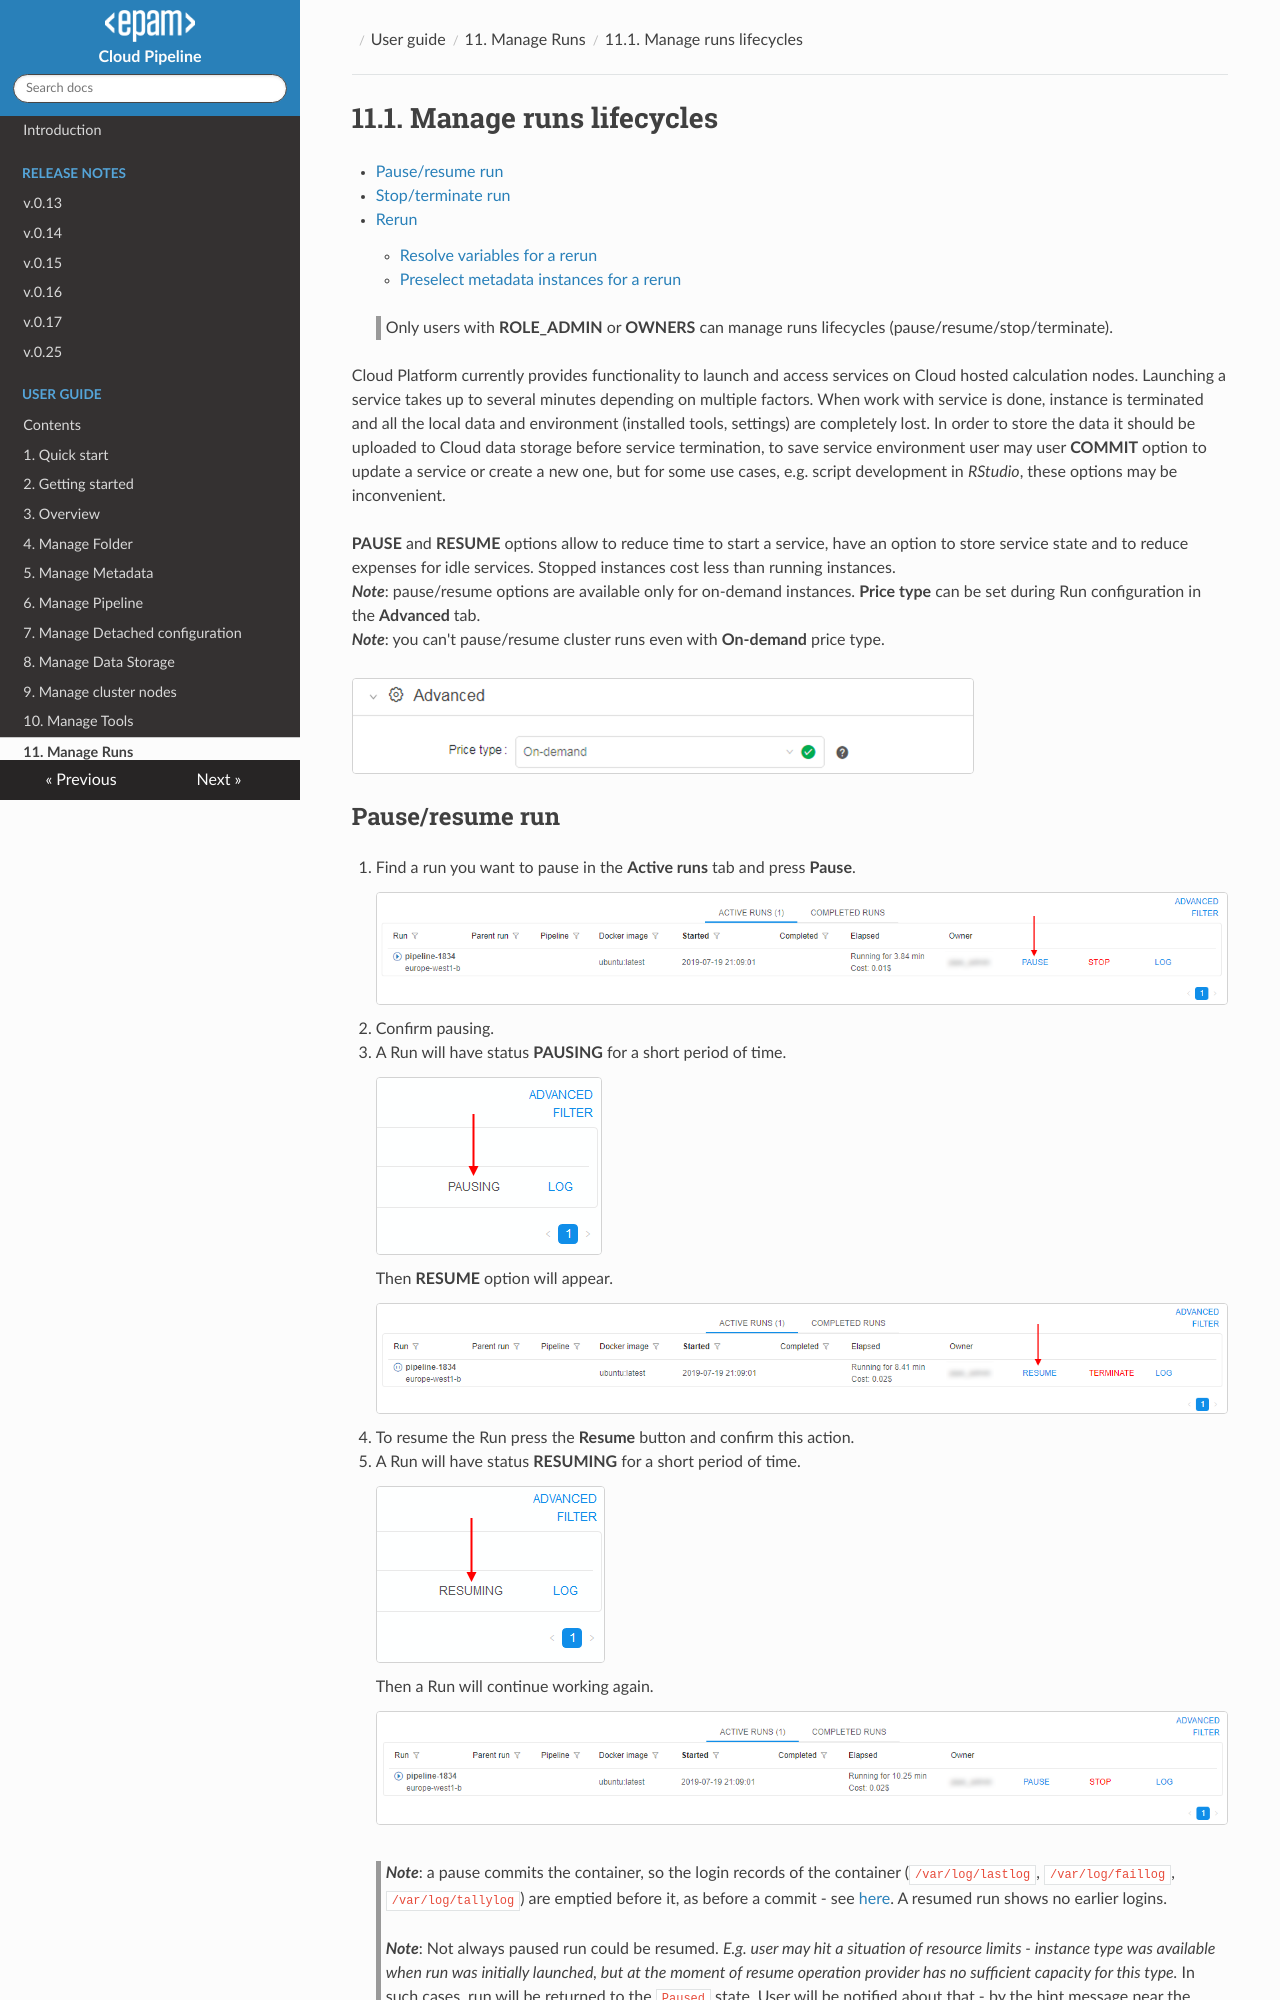

repository: epam/cloud-pipeline · page: manual/11_Manage_Runs/11.1._Manage_runs_lifecycles/index.html · generator: mkdocs

# 11.1. Manage runs lifecycles

- [Pause/resume run](#pauseresume-run)
- [Stop/terminate run](#stopterminate-run)
- [Rerun](#rerun)
    - [Resolve variables for a rerun](#resolve-variables-for-a-rerun)
    - [Preselect metadata instances for a rerun](#preselect-metadata-instances-for-a-rerun)

> Only users with **ROLE\_ADMIN** or **OWNERS** can manage runs lifecycles (pause/resume/stop/terminate).

Cloud Platform currently provides functionality to launch and access services on Cloud hosted calculation nodes. Launching a service takes up to several minutes depending on multiple factors. When work with service is done, instance is terminated and all the local data and environment (installed tools, settings) are completely lost. In order to store the data it should be uploaded to Cloud data storage before service termination, to save service environment user may user **COMMIT** option to update a service or create a new one, but for some use cases, e.g. script development in _RStudio_, these options may be inconvenient.

**PAUSE** and **RESUME** options allow to reduce time to start a service, have an option to store service state and to reduce expenses for idle services. Stopped instances cost less than running instances.  
**_Note_**: pause/resume options are available only for on-demand instances. **Price type** can be set during Run configuration in the **Advanced** tab.  
**_Note_**: you can't pause/resume cluster runs even with **On-demand** price type.  

![CP_PauseResumeRuns](attachments/PauseResumeRuns_1.png)
